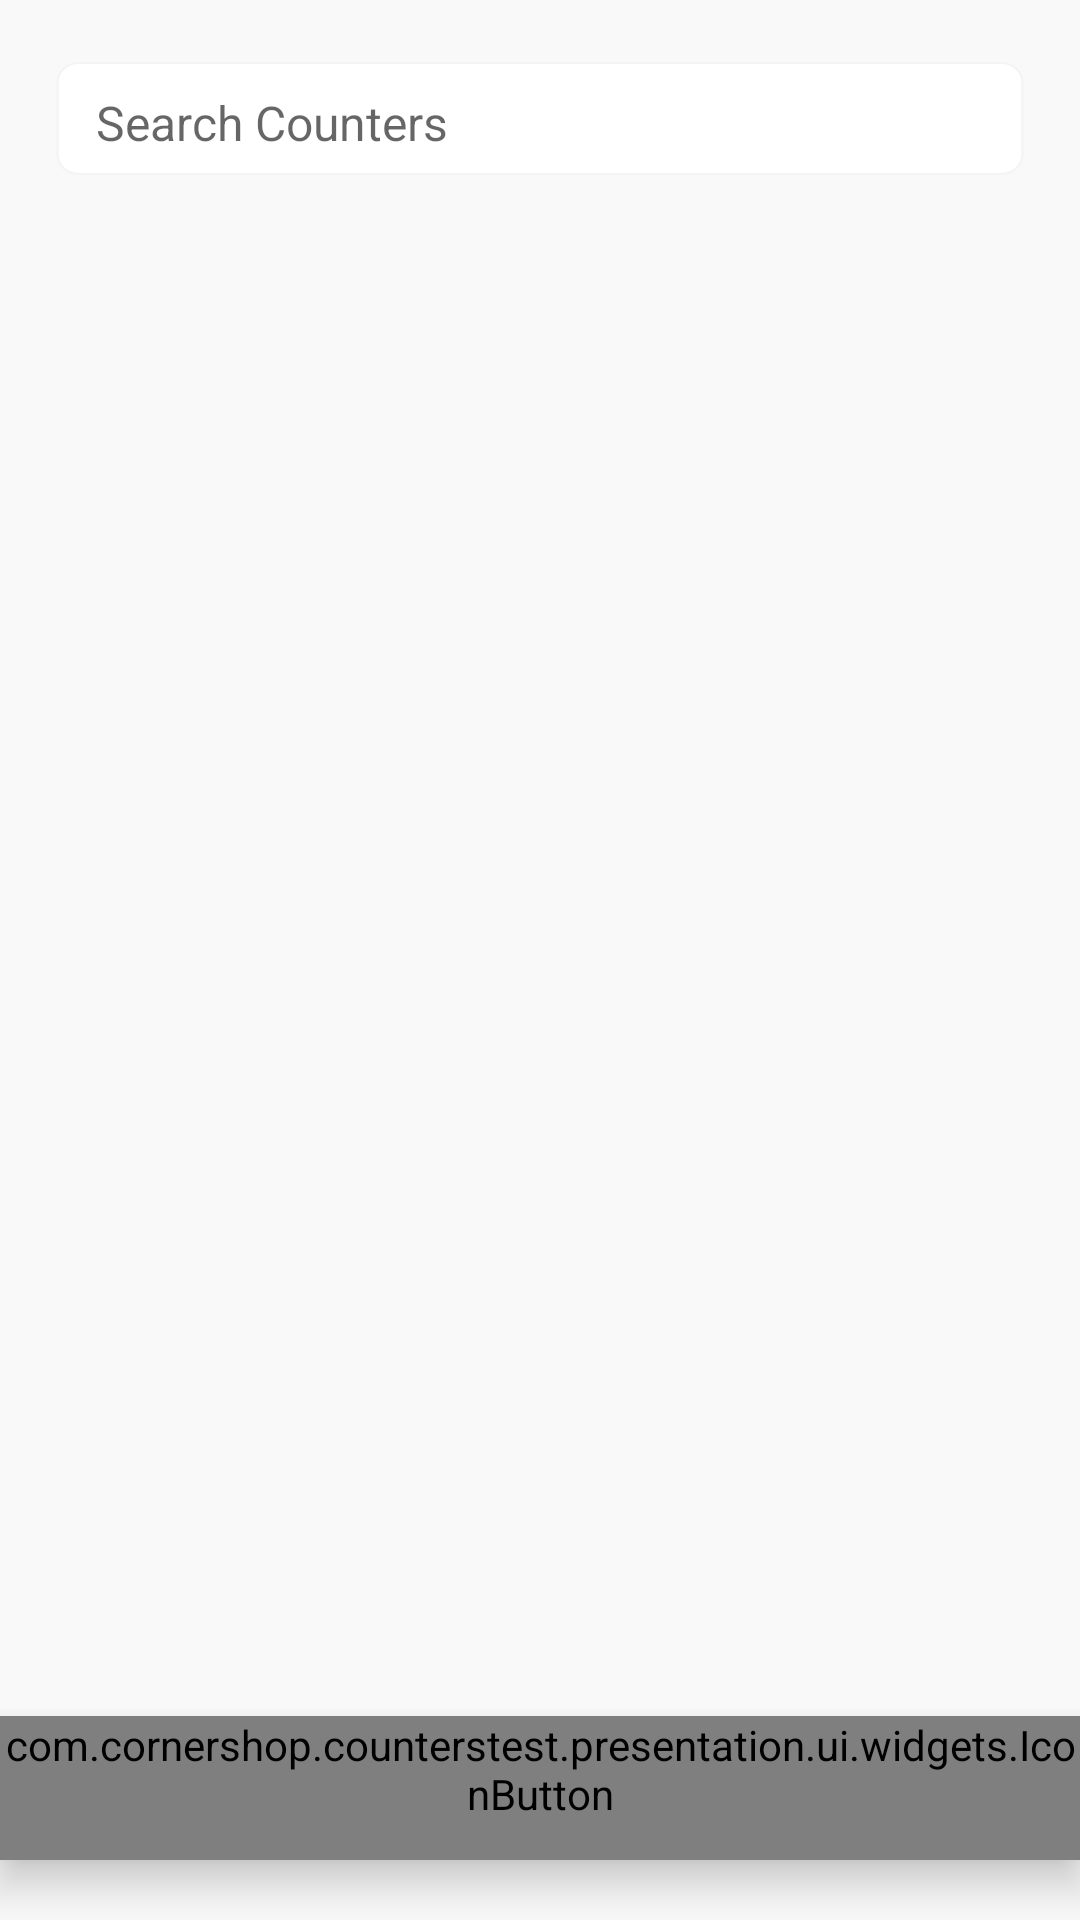

Layout XML and referenced resources for this Android screen:
<!-- AndroidManifest.xml: activity theme Theme.CountersWelcome -->
<!-- res/layout/fragment_main.xml -->
<?xml version="1.0" encoding="utf-8"?>
<androidx.constraintlayout.widget.ConstraintLayout xmlns:android="http://schemas.android.com/apk/res/android"
    xmlns:app="http://schemas.android.com/apk/res-auto"
    xmlns:tools="http://schemas.android.com/tools"
    android:layout_width="match_parent"
    android:layout_height="match_parent"
    tools:context=".presentation.ui.MainActivity">

    <androidx.constraintlayout.widget.ConstraintLayout
        android:id="@+id/header"
        android:layout_width="match_parent"
        android:layout_height="wrap_content"
        app:layout_constraintTop_toTopOf="parent"
        android:layout_marginBottom="@dimen/dimen10"
        app:layout_constraintStart_toStartOf="parent">

        <EditText
            android:id="@+id/tvSearchText"
            android:layout_width="match_parent"
            android:layout_height="@dimen/dimen50"
            android:layout_marginStart="@dimen/dimen12"
            android:layout_marginTop="@dimen/dimen16"
            android:layout_marginEnd="@dimen/dimen12"
            android:background="@drawable/ic_search_background"
            android:drawableStart="@drawable/ic_search"
            android:drawablePadding="8dp"
            android:gravity="center|start"
            android:hint="@string/search_counters"
            android:importantForAutofill="no"
            android:inputType="text"
            android:focusable="false"
            android:enabled="true"
            android:paddingStart="@dimen/dimen20"
            android:paddingEnd="@dimen/dimen20"
            android:textSize="@dimen/textSize16"
            app:layout_constraintEnd_toEndOf="parent"
            app:layout_constraintHorizontal_bias="1.0"
            app:layout_constraintStart_toStartOf="parent"
            app:layout_constraintTop_toTopOf="parent" />

        <ImageView
            android:id="@+id/ivClose"
            android:layout_width="@dimen/dimen15"
            android:layout_height="@dimen/dimen15"
            android:layout_marginStart="@dimen/dimen12"
            android:src="@drawable/ic_close"
            android:visibility="gone"
            app:layout_constraintBottom_toBottomOf="@id/headerTitle"
            app:layout_constraintStart_toStartOf="parent"
            app:layout_constraintTop_toTopOf="@id/headerTitle" />

        <TextView
            android:id="@+id/headerTitle"
            android:layout_width="wrap_content"
            android:layout_height="wrap_content"
            android:layout_marginTop="@dimen/dimen16"
            android:layout_marginStart="@dimen/dimen20"
            android:text="@string/create_counter"
            android:textColor="@color/gray"
            android:textSize="@dimen/textSize22"
            android:visibility="gone"
            app:layout_constraintStart_toEndOf="@+id/ivClose"
            app:layout_constraintTop_toTopOf="parent" />

        <ImageView
            android:id="@+id/remove"
            android:layout_width="@dimen/dimen16"
            android:layout_height="@dimen/dimen16"
            android:layout_marginEnd="@dimen/dimen10"
            android:src="@drawable/ic_remove"
            android:visibility="gone"
            app:layout_constraintBottom_toBottomOf="@id/headerTitle"
            app:layout_constraintEnd_toStartOf="@id/share"
            app:layout_constraintTop_toTopOf="@id/headerTitle" />

        <ImageView
            android:id="@+id/share"
            android:layout_width="@dimen/dimen16"
            android:layout_height="@dimen/dimen16"
            android:layout_marginEnd="@dimen/dimen10"
            android:src="@drawable/ic_share"
            android:visibility="gone"
            app:layout_constraintBottom_toBottomOf="@id/headerTitle"
            app:layout_constraintEnd_toEndOf="parent"
            app:layout_constraintTop_toTopOf="@id/headerTitle" />

    </androidx.constraintlayout.widget.ConstraintLayout>

    <TextView
        android:id="@+id/breadcrumb"
        android:layout_width="wrap_content"
        android:layout_height="wrap_content"
        android:text="@string/no_counters"
        android:textColor="@color/black"
        android:textSize="@dimen/textSize17"
        android:visibility="gone"
        android:layout_marginTop="@dimen/dimen5"
        android:layout_marginStart="@dimen/dimen30"
        android:layout_marginBottom="@dimen/dimen5"
        app:layout_constraintStart_toStartOf="parent"
        app:layout_constraintTop_toBottomOf="@+id/header" />

    <ProgressBar
        android:id="@+id/progressBar"
        android:layout_width="match_parent"
        android:layout_height="wrap_content"
        android:layout_centerHorizontal="true"
        android:layout_marginTop="20dp"
        android:indeterminateTint="@color/black"
        android:visibility="gone"
        app:layout_constraintBottom_toBottomOf="parent"
        app:layout_constraintStart_toStartOf="parent"
        app:layout_constraintTop_toTopOf="parent" />

    <TextView
        android:id="@+id/title"
        android:layout_width="wrap_content"
        android:layout_height="wrap_content"
        android:text="@string/no_counters"
        android:textColor="@color/black"
        android:textSize="@dimen/textSize22"
        android:visibility="gone"
        app:layout_constraintBottom_toBottomOf="parent"
        app:layout_constraintEnd_toEndOf="parent"
        app:layout_constraintStart_toStartOf="parent"
        app:layout_constraintTop_toTopOf="parent" />


    <androidx.swiperefreshlayout.widget.SwipeRefreshLayout
        android:id="@+id/swipeContainer"
        android:layout_width="match_parent"
        android:layout_height="@dimen/dimen0"
        app:layout_constraintBottom_toTopOf="@+id/button"
        android:visibility="gone"
        app:layout_constraintEnd_toEndOf="parent"
        app:layout_constraintStart_toStartOf="parent"
        app:layout_constraintTop_toBottomOf="@+id/breadcrumb" >

        <androidx.recyclerview.widget.RecyclerView
            android:id="@+id/rvCounters"
            android:layout_width="match_parent"
            android:layout_height="wrap_content"
            android:layout_marginTop="@dimen/dimen10"
            android:layout_marginBottom="@dimen/dimen10"
            android:layout_marginStart="@dimen/dimen10"
            android:layout_marginEnd="@dimen/dimen10"
            android:visibility="gone" />
    </androidx.swiperefreshlayout.widget.SwipeRefreshLayout>

    <TextView
        android:id="@+id/subTitle"
        android:layout_width="match_parent"
        android:layout_height="wrap_content"
        android:layout_marginStart="@dimen/dimen40"
        android:layout_marginTop="@dimen/dimen10"
        android:layout_marginEnd="@dimen/dimen40"
        android:gravity="center_horizontal|top"
        android:visibility="gone"
        android:text="@string/no_counters_phrase"
        android:textColor="@color/gray"
        android:textSize="@dimen/textSize17"
        app:layout_constraintStart_toStartOf="parent"
        app:layout_constraintTop_toBottomOf="@+id/title" />

    <TextView
        android:id="@+id/retry"
        android:layout_width="wrap_content"
        android:layout_height="wrap_content"
        android:text="@string/retry"
        android:layout_marginTop="@dimen/dimen10"
        android:textColor="@color/orange"
        android:textSize="@dimen/textSize17"
        android:visibility="gone"
        app:layout_constraintStart_toStartOf="parent"
        app:layout_constraintEnd_toEndOf="parent"
        app:layout_constraintTop_toBottomOf="@+id/subTitle" />

    <com.cornershop.counterstest.presentation.ui.widgets.IconButton
        android:id="@+id/button"
        style="@style/IconButtonStyle"
        android:layout_width="wrap_content"
        android:layout_height="wrap_content"
        android:layout_marginBottom="20dp"
        android:text="@string/add_counters"
        app:iconPadding="6dp"
        app:iconSize="15dp"
        app:iconSrc="@drawable/static_ic_plus"
        app:layout_constraintBottom_toBottomOf="parent"
        app:layout_constraintEnd_toEndOf="parent"
        app:layout_constraintStart_toStartOf="parent" />

</androidx.constraintlayout.widget.ConstraintLayout>
<!-- resources referenced by this layout -->
<resources>
  <color name="black">#212121</color>
  <color name="gray">#888B90</color>
  <color name="orange">#FF9500</color>
  <dimen name="dimen0">0dp</dimen>
  <dimen name="dimen10">10dp</dimen>
  <dimen name="dimen12">12dp</dimen>
  <dimen name="dimen15">15dp</dimen>
  <dimen name="dimen16">16dp</dimen>
  <dimen name="dimen20">20dp</dimen>
  <dimen name="dimen30">30dp</dimen>
  <dimen name="dimen40">40dp</dimen>
  <dimen name="dimen5">5dp</dimen>
  <dimen name="dimen50">50dp</dimen>
  <dimen name="textSize16">16sp</dimen>
  <dimen name="textSize17">17sp</dimen>
  <dimen name="textSize22">22sp</dimen>
  <!-- drawable ic_search_background (drawable) -->
  <vector xmlns:android="http://schemas.android.com/apk/res/android"
      android:width="397dp"
      android:height="66dp"
      android:viewportWidth="397"
      android:viewportHeight="66">
    <path
        android:pathData="M17,7L380,7A8,8 0,0 1,388 15L388,47A8,8 0,0 1,380 55L17,55A8,8 0,0 1,9 47L9,15A8,8 0,0 1,17 7z"
        android:fillColor="#ffffff"/>
    <path
        android:strokeWidth="1"
        android:pathData="M17,6.5L380,6.5A8.5,8.5 0,0 1,388.5 15L388.5,47A8.5,8.5 0,0 1,380 55.5L17,55.5A8.5,8.5 0,0 1,8.5 47L8.5,15A8.5,8.5 0,0 1,17 6.5z"
        android:strokeAlpha="0.02"
        android:fillColor="#00000000"
        android:strokeColor="#000000"/>
  </vector>
  <string name="add_counters">Add counters</string>
  <string name="create_counter">Create counter</string>
  <string name="no_counters">No counters yet</string>
  <string name="no_counters_phrase">“When I started counting my blessings, my whole life turned around.”
  —Willie Nelson</string>
  <string name="retry">Retry</string>
  <string name="search_counters">Search Counters</string>
  <style name="IconButtonStyle" parent="@style/Widget.AppCompat.Button.Borderless">
          <item name="android:textColor">@color/white</item>
          <item name="android:textSize">@dimen/textSize15</item>
          <item name="android:background">@drawable/circular_button_shape</item>
          <item name="android:textAllCaps">false</item>
          <item name="android:elevation">@dimen/dimen8</item>
      </style>
  <style name="Theme.CountersWelcome" parent="Theme.CountersNormal">
          <item name="android:windowBackground">@color/welcome_background</item>
      </style>
  <color name="white">#FFFFFF</color>
  <dimen name="textSize15">15sp</dimen>
  <!-- drawable circular_button_shape (drawable) -->
  <?xml version="1.0" encoding="utf-8"?>
  <vector xmlns:android="http://schemas.android.com/apk/res/android"
      android:width="183dp"
      android:height="52dp"
      android:viewportWidth="183"
      android:viewportHeight="52">
  
      <group>
          <clip-path android:pathData="M26 0H157C171.359 0 183 11.6406 183 26C183 40.3594 171.359 52 157 52H26C11.6406 52 0 40.3594 0 26C0 11.6406 11.6406 0 26 0Z" />
          <path
              android:fillColor="@color/orange"
              android:pathData="M0 0V52H183V0" />
      </group>
  </vector>
  <dimen name="dimen8">8dp</dimen>
  <style name="Theme.CountersNormal" parent="Theme.MaterialComponents.DayNight">
          
          <item name="colorPrimary">@color/orange</item>
          <item name="colorOnPrimary">@color/black</item>
          
          <item name="colorSecondary">@color/white</item>
          <item name="colorOnSecondary">@color/gray</item>
          <item name="android:textColorPrimary">@color/black</item>
          <item name="android:textColorSecondary">@color/gray</item>
          <item name="android:textColorTertiary">@color/light_gray</item>
          
          <item name="android:statusBarColor">?attr/colorSecondary</item>
      </style>
  <color name="welcome_background">#F9F9F9</color>
  <color name="light_gray">#DCDCDF</color>
</resources>
